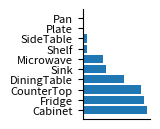

Python code for this plot: (Note: this script raises an exception after producing the figure.)
from matplotlib import pyplot as plt
import matplotlib
import os

save_path = "add_bycyw/code/visualize/pic"

cup =  {
    "Cabinet": 0.23085165859112933,
    "Fridge": 0.2219996272828923,
    "CounterTop": 0.2094670145359672,
    "DiningTable": 0.14899366380916884,
    "Sink": 0.08465337308982482,
    "Microwave": 0.0734718598583675,
    "Shelf": 0.01579388743943347,
    "SideTable": 0.01444278792396571,
    "Plate": 0.00018635855385762206,
    "Pan": 0.00013976891539321654
}
plt.figure(tight_layout=True,figsize=(1.7,1.4))
label = cup.keys()
data = cup.values()
plt.barh(range(len(label)),data)

# 把边框线去掉
ax = plt.gca()
# ax.xaxis.set_visible(False)

ax.spines['top'].set_visible(False)
ax.spines['right'].set_visible(False)
# ax.spines['bottom'].set_visible(False)
# ax.spines['left'].set_visible(False)

# 把边框的空白去掉


y = range(len(label))
# plt.yticks(y, label)
plt.yticks(range(len(label)), label,fontsize=8)
plt.xticks([])  # 隐藏x轴的刻度线和标签
# plt.xlabel("Probability")
# plt.ylabel("Object")
plt.savefig(os.path.join(save_path, "cup_prob.png"),dpi=300,bbox_inches='tight')



